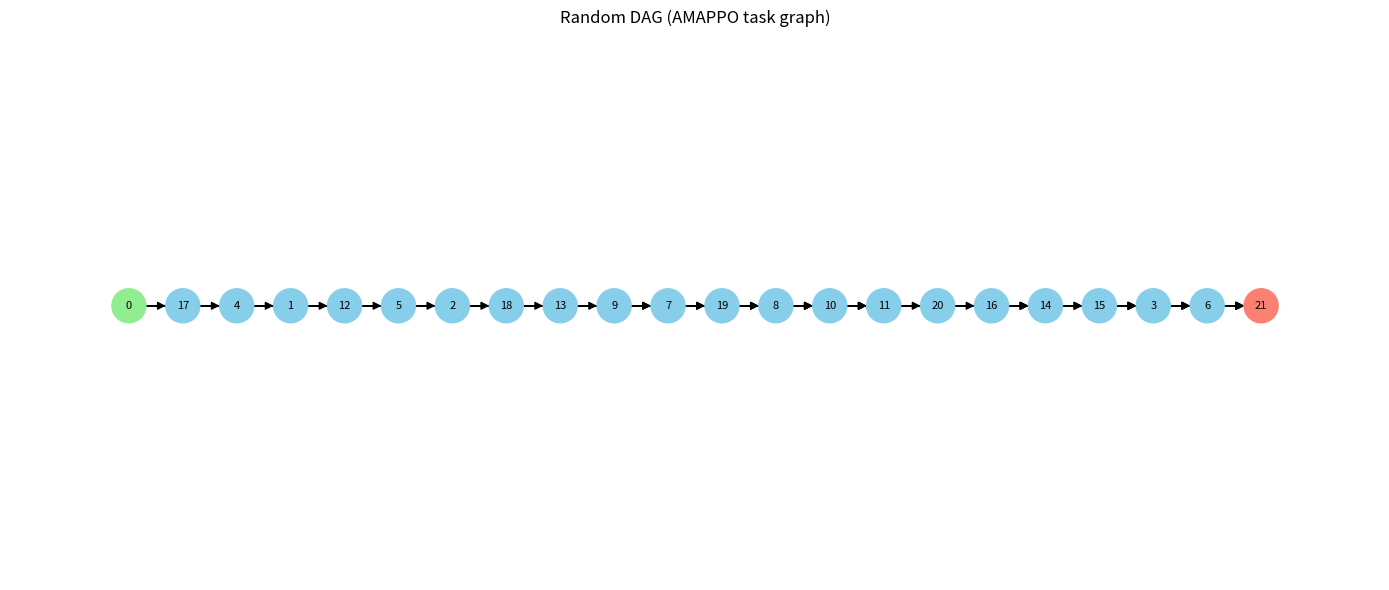

Recreate this plot in Python.
"""
DAG Generator for AMAPPO satellite edge computing project.

Generates random Directed Acyclic Graphs (DAGs) representing IoT task
applications. Each DAG models one IoTD's computation workload where nodes
are tasks and edges are data-flow dependencies.

Node attributes (for non-virtual nodes):
    D_in  : input data size  [0.8, 4.0] MB
    D_out : output data size [0.4, 1.0] MB
    C     : required CPU cycles [1, 3] Gcycles

Virtual source (node 0) and virtual sink (node num_tasks+1) carry all-zero
attributes and serve as topological anchors.
"""

from __future__ import annotations

import collections
from typing import List, Optional

import networkx as nx
import numpy as np


class DAGGenerator:
    """Generate random layered DAGs for task scheduling experiments."""

    # Node attribute ranges
    D_IN_RANGE = (0.8, 4.0)   # MB
    D_OUT_RANGE = (0.4, 1.0)  # MB
    C_RANGE = (1.0, 3.0)       # Gcycles

    # Layer count range (excluding virtual source/sink)
    L_RANGE = (3, 5)

    def generate(
        self,
        num_tasks: int = 20,
        num_layers: Optional[int] = None,
        seed: Optional[int] = None,
    ) -> nx.DiGraph:
        """
        Generate a random layered DAG.

        Parameters
        ----------
        num_tasks : int
            Number of real (non-virtual) tasks. Default 20.
        num_layers : int or None
            Number of layers (1..L). If None, sampled uniformly from
            [L_RANGE[0], L_RANGE[1]].
        seed : int or None
            Random seed for reproducibility.

        Returns
        -------
        nx.DiGraph
            A DAG where node 0 is the virtual source and node
            num_tasks+1 is the virtual sink.  All other nodes are real
            tasks with attributes D_in, D_out, C.
        """
        rng = np.random.default_rng(seed)

        # --- choose layer count ---
        if num_layers is None:
            num_layers = int(rng.integers(self.L_RANGE[0], self.L_RANGE[1] + 1))

        if num_layers is not None and not (1 <= num_layers <= num_tasks):
            raise ValueError(f"num_layers must be in [1, {num_tasks}], got {num_layers}")

        # --- assign real tasks (1 .. num_tasks) to layers ---
        # Each layer gets at least one task; remainder are distributed randomly.
        real_ids = list(range(1, num_tasks + 1))
        rng.shuffle(real_ids)

        # Seed each layer with one task, then randomly assign the rest
        layer_of: dict[int, int] = {}
        for layer_idx, task_id in enumerate(real_ids[:num_layers]):
            layer_of[task_id] = layer_idx + 1  # layers are 1-indexed

        remaining = real_ids[num_layers:]
        for task_id in remaining:
            layer_of[task_id] = int(rng.integers(1, num_layers + 1))

        # Build layer -> task-list mapping
        layers: dict[int, List[int]] = {l: [] for l in range(1, num_layers + 1)}
        for task_id, layer_idx in layer_of.items():
            layers[layer_idx].append(task_id)

        # --- build graph ---
        dag = nx.DiGraph()

        virtual_source = 0
        virtual_sink = num_tasks + 1

        # Add virtual nodes with zero attributes
        dag.add_node(virtual_source, D_in=0.0, D_out=0.0, C=0.0)
        dag.add_node(virtual_sink,   D_in=0.0, D_out=0.0, C=0.0)

        # Add real task nodes with random attributes
        for task_id in real_ids:
            dag.add_node(
                task_id,
                D_in=float(rng.uniform(*self.D_IN_RANGE)),
                D_out=float(rng.uniform(*self.D_OUT_RANGE)),
                C=float(rng.uniform(*self.C_RANGE)),
            )

        # Virtual source -> all layer-1 tasks
        for task_id in layers[1]:
            dag.add_edge(virtual_source, task_id)

        # Edges between consecutive layers (random subset, guaranteed >=1)
        for l in range(1, num_layers):
            src_layer = layers[l]
            dst_layer = layers[l + 1]
            # Each destination node gets at least one predecessor from src_layer
            used_edges: set[tuple[int, int]] = set()
            for dst in dst_layer:
                src = int(rng.choice(src_layer))
                used_edges.add((src, dst))
            # Each source node has at least one successor in dst_layer
            for src in src_layer:
                if not any(s == src for s, _ in used_edges):
                    dst = int(rng.choice(dst_layer))
                    used_edges.add((src, dst))
            # Optionally add a few extra random cross-edges
            extra = int(rng.integers(0, max(1, len(src_layer) * len(dst_layer) // 4) + 1))
            for _ in range(extra):
                src = int(rng.choice(src_layer))
                dst = int(rng.choice(dst_layer))
                used_edges.add((src, dst))
            dag.add_edges_from(used_edges)

        # All last-layer tasks -> virtual sink
        for task_id in layers[num_layers]:
            dag.add_edge(task_id, virtual_sink)

        # Sanity check
        assert nx.is_directed_acyclic_graph(dag), "Generated graph is NOT a DAG!"

        # Store virtual node ids as graph attributes for downstream use
        dag.graph["virtual_source"] = virtual_source
        dag.graph["virtual_sink"] = virtual_sink

        return dag

    # ------------------------------------------------------------------
    # Topological sort via Kahn's algorithm
    # ------------------------------------------------------------------

    def topological_sort(self, dag: nx.DiGraph) -> List[int]:
        """
        Return a topological ordering of DAG nodes using Kahn's algorithm.

        Parameters
        ----------
        dag : nx.DiGraph
            A directed acyclic graph.

        Returns
        -------
        List[int]
            Node indices in topological order.

        Raises
        ------
        ValueError
            If the graph contains a cycle.
        """
        in_degree = {node: dag.in_degree(node) for node in dag.nodes()}
        queue = collections.deque(
            node for node, deg in in_degree.items() if deg == 0
        )
        order: List[int] = []

        while queue:
            node = queue.popleft()
            order.append(node)
            for successor in dag.successors(node):
                in_degree[successor] -= 1
                if in_degree[successor] == 0:
                    queue.append(successor)

        if len(order) != dag.number_of_nodes():
            raise ValueError(
                "Cycle detected: topological sort failed. "
                f"Processed {len(order)} / {dag.number_of_nodes()} nodes."
            )

        return order

    # ------------------------------------------------------------------
    # Visualization
    # ------------------------------------------------------------------

    def visualize(
        self,
        dag: nx.DiGraph,
        save_path: Optional[str] = None,
        show: bool = False,
    ) -> None:
        """
        Draw the DAG with matplotlib.

        Parameters
        ----------
        dag : nx.DiGraph
        save_path : str or None
            If given, save the figure to this path.
        show : bool
            If True, call plt.show() interactively.
        """
        try:
            import matplotlib.pyplot as plt
        except ImportError:
            print("[visualize] matplotlib not available — skipping.")
            return

        # Use a hierarchical (topological) layout via graphviz if available,
        # otherwise fall back to spring layout.
        try:
            pos = nx.nx_agraph.graphviz_layout(dag, prog="dot")
        except Exception:
            # Compute layer-based positions from topological sort
            topo = self.topological_sort(dag)
            topo_rank = {node: rank for rank, node in enumerate(topo)}
            # Group nodes by topo rank to avoid overlap
            rank_groups: dict = {}
            for node, rank in topo_rank.items():
                rank_groups.setdefault(rank, []).append(node)
            pos = {}
            for rank, nodes_at_rank in rank_groups.items():
                for i, node in enumerate(nodes_at_rank):
                    pos[node] = (rank, i - len(nodes_at_rank) / 2)

        labels = {n: str(n) for n in dag.nodes()}
        source = dag.graph.get("virtual_source", min(dag.nodes()))
        sink = dag.graph.get("virtual_sink", max(dag.nodes()))
        node_colors = []
        for n in dag.nodes():
            if n == source:
                node_colors.append("lightgreen")
            elif n == sink:
                node_colors.append("salmon")
            else:
                node_colors.append("skyblue")

        fig, ax = plt.subplots(figsize=(14, 6))
        nx.draw(
            dag,
            pos=pos,
            labels=labels,
            node_color=node_colors,
            node_size=600,
            font_size=8,
            arrows=True,
            arrowsize=12,
            ax=ax,
        )
        ax.set_title("Random DAG (AMAPPO task graph)")
        plt.tight_layout()

        if save_path:
            plt.savefig(save_path, dpi=150)
            print(f"[visualize] Figure saved to {save_path}")
        if show:
            plt.show()
        plt.close(fig)


# ---------------------------------------------------------------------------
# Verification / __main__
# ---------------------------------------------------------------------------

if __name__ == "__main__":
    import sys

    gen = DAGGenerator()
    num_tasks = 20

    print("=" * 60)
    print("Generating DAG with J=20 tasks ...")
    dag = gen.generate(num_tasks=num_tasks, seed=42)

    num_nodes = dag.number_of_nodes()
    num_edges = dag.number_of_edges()
    print(f"  Nodes : {num_nodes}  (20 real + 2 virtual)")
    print(f"  Edges : {num_edges}")

    # --- acyclicity check ---
    is_dag = nx.is_directed_acyclic_graph(dag)
    print(f"  nx.is_directed_acyclic_graph : {is_dag}")
    if not is_dag:
        print("ERROR: graph is NOT a DAG!", file=sys.stderr)
        sys.exit(1)

    # --- topological sort ---
    topo_order = gen.topological_sort(dag)
    print(f"\nTopological order ({len(topo_order)} nodes):")
    print(" ->".join(str(n) for n in topo_order))

    # --- node attribute sample ---
    print("\nNode attributes (sample — first 5 real tasks):")
    print(f"  {'Node':>6}  {'D_in (MB)':>10}  {'D_out (MB)':>10}  {'C (Gcycles)':>12}")
    print("  " + "-" * 44)
    sample_nodes = [n for n in dag.nodes() if n not in (0, num_tasks + 1)][:5]
    for node in sample_nodes:
        attr = dag.nodes[node]
        print(
            f"  {node:>6}  {attr['D_in']:>10.3f}  {attr['D_out']:>10.3f}  {attr['C']:>12.3f}"
        )

    print(f"\nVirtual source (node 0) attrs : {dag.nodes[0]}")
    print(f"Virtual sink  (node {num_tasks + 1}) attrs : {dag.nodes[num_tasks + 1]}")

    # --- visualization (save only, no GUI) ---
    import os
    import tempfile
    save_path = os.path.join(tempfile.gettempdir(), "dag_test.png")
    try:
        gen.visualize(dag, save_path=save_path, show=False)
    except Exception as exc:
        print(f"[visualize] Skipped due to error: {exc}")

    print("\nAll checks passed.")
